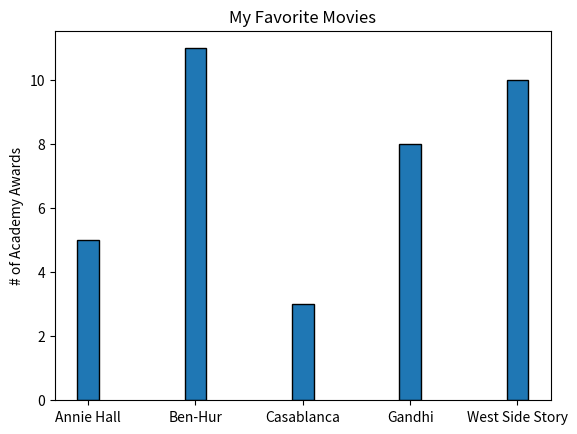

Generate this figure with matplotlib:
import matplotlib.pyplot as plt

movies = ["Annie Hall", "Ben-Hur", "Casablanca", "Gandhi", "West Side Story"]
num_oscars = [5, 11, 3, 8, 10]

plt.bar(movies, num_oscars, width = 0.2, edgecolor="black")
# width 속성은 막대의 두께를 설정
# edgecolor 속성은 막대의 테두리 색상을 설정

plt.title("My Favorite Movies")
plt.ylabel("# of Academy Awards")

plt.show()